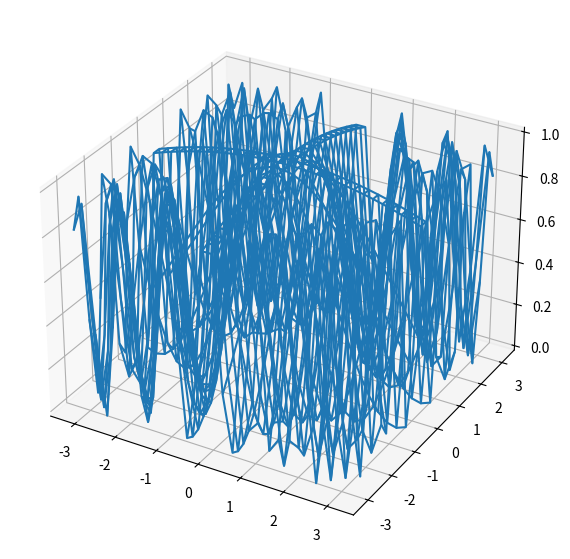
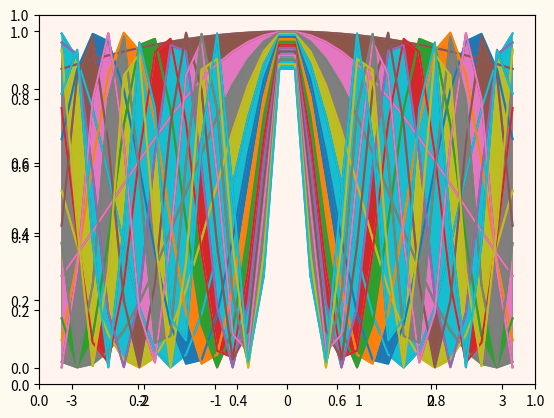

These figures' Python source, in order:
import numpy as np
import matplotlib.pyplot as plt


def my_function(x):
    f = np.cos(x) * np.cos(np.sqrt(x ** 2))
    return f


def my_3d_function(x, y):
    f = np.cos(x * y) * np.cos(np.sqrt(x ** 2 * y ** 2))
    return f




def fill_graph():
    my_fig = plt.figure(figsize=(10, 7))
    ax_3d = my_fig.add_subplot(projection='3d')
    fig, ax = plt.subplots()
    my_ax = plt.axes()

    # x = np.arange(-np.pi, np.pi, 0.2)
    # y = np.arange(-np.pi, np.pi, 0.2)
    # xgrid, ygrid = np.meshgrid(x, y)
    # zgrid = my_function(xgrid, ygrid)

    x = np.linspace(-np.pi, np.pi, 30)
    y = np.linspace(-np.pi, np.pi, 30)

    xgrid, ygrid = np.meshgrid(x, y)
    zgrid = my_3d_function(xgrid, ygrid)  # Наша функция

    ax_3d.plot_wireframe(xgrid, ygrid, zgrid)

    my_ax.plot(ygrid, zgrid)
    for i in range(len(ygrid)):
         my_ax.fill_between(xgrid[i], zgrid[i], zgrid[5])
    my_ax.set_facecolor('seashell')

    fig.set_facecolor('floralwhite')
    ax.set_facecolor('seashell')

    plt.show()


def main():
    fill_graph()


if __name__ == '__main__':
    main()
